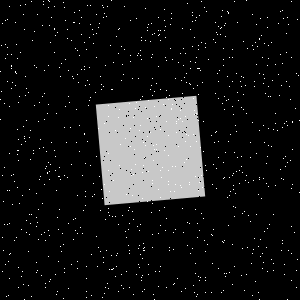

The table this chart was drawn from, first rows:
Type, X, Y
Salt, 160, 129
Salt, 49, 281
Salt, 169, 247
Salt, 21, 276
Salt, 222, 103
Salt, 129, 253
Salt, 79, 10
Salt, 164, 207
Salt, 259, 73
Salt, 43, 4
Salt, 7, 190
Salt, 203, 121
Salt, 233, 189
Salt, 140, 99
Salt, 18, 102
Salt, 26, 88
Salt, 180, 118
Salt, 263, 125
Salt, 68, 288
Salt, 221, 27
Salt, 156, 149
Salt, 193, 134
Salt, 112, 216
Salt, 164, 20
Salt, 3, 250
Salt, 42, 203
Salt, 281, 178
Salt, 272, 80
Salt, 0, 99
Salt, 135, 164
Salt, 25, 4
Salt, 193, 98
Salt, 77, 195
Salt, 65, 59
Salt, 96, 57
Salt, 173, 284
Salt, 81, 17
Salt, 282, 63
Salt, 280, 169
Salt, 160, 266
Salt, 24, 299
Salt, 197, 294
Salt, 196, 296
Salt, 64, 10
Salt, 176, 121
Salt, 63, 244
Salt, 103, 257
Salt, 229, 195
Salt, 192, 12
Salt, 190, 253
Salt, 115, 276
Salt, 232, 81
Salt, 148, 274
Salt, 242, 248
Salt, 129, 103
Salt, 259, 177
Salt, 105, 219
Salt, 90, 5
Salt, 144, 250
Salt, 139, 267
... 1,740 more rows
